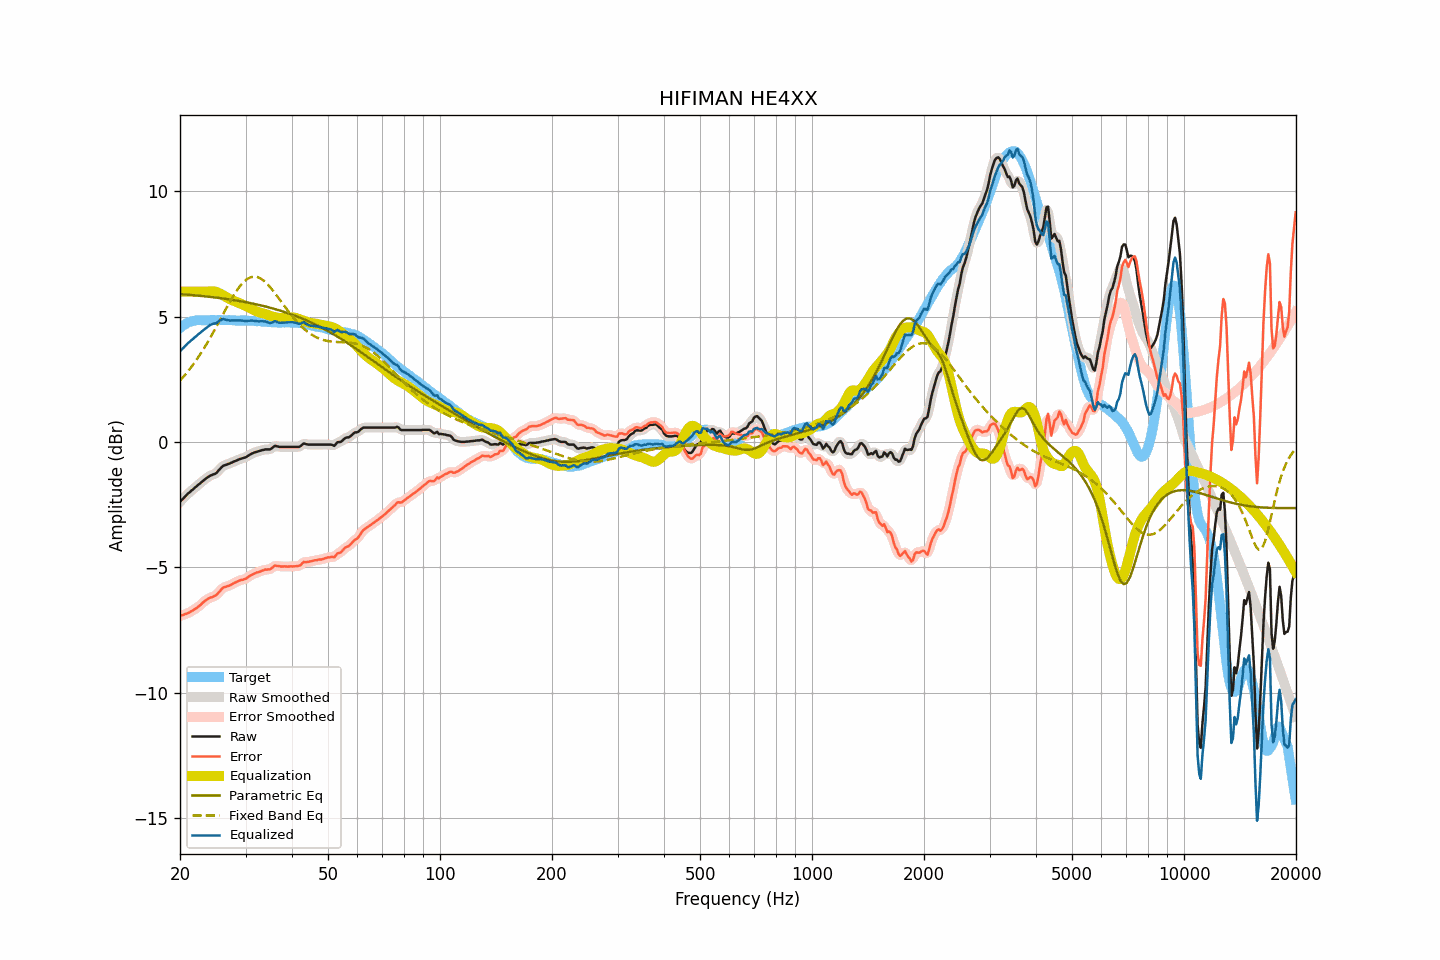

Source data for this figure (header and first rows):
frequency, raw, smoothed, error, error_smoothed, equalization, parametric_eq, fixed_band_eq, equalized_raw, equalized_smoothed, target
20.00, -2.38, -2.38, -6.93, -6.93, 6.00, 5.90, 2.45, 3.62, 3.62, 4.55
20.20, -2.31, -2.32, -6.91, -6.92, 6.00, 5.90, 2.52, 3.69, 3.68, 4.60
20.40, -2.25, -2.25, -6.90, -6.89, 6.00, 5.89, 2.59, 3.75, 3.75, 4.65
20.61, -2.19, -2.19, -6.86, -6.87, 6.00, 5.89, 2.67, 3.81, 3.81, 4.68
20.81, -2.12, -2.12, -6.85, -6.85, 6.00, 5.88, 2.74, 3.88, 3.88, 4.73
21.02, -2.05, -2.06, -6.82, -6.82, 6.00, 5.87, 2.82, 3.95, 3.94, 4.77
21.23, -2.00, -2.00, -6.79, -6.79, 6.00, 5.87, 2.90, 4.00, 4.00, 4.79
21.44, -1.94, -1.95, -6.75, -6.75, 6.00, 5.86, 2.99, 4.06, 4.05, 4.81
21.66, -1.90, -1.89, -6.72, -6.71, 6.00, 5.86, 3.07, 4.10, 4.11, 4.82
21.87, -1.83, -1.84, -6.67, -6.68, 6.00, 5.85, 3.16, 4.17, 4.16, 4.83
22.09, -1.78, -1.78, -6.64, -6.63, 6.00, 5.85, 3.25, 4.22, 4.22, 4.85
22.31, -1.72, -1.73, -6.59, -6.59, 6.00, 5.84, 3.35, 4.28, 4.27, 4.86
22.54, -1.68, -1.67, -6.54, -6.54, 6.00, 5.83, 3.44, 4.32, 4.33, 4.86
22.76, -1.62, -1.62, -6.49, -6.48, 6.00, 5.83, 3.54, 4.38, 4.38, 4.86
22.99, -1.56, -1.57, -6.42, -6.42, 6.00, 5.82, 3.64, 4.44, 4.43, 4.85
23.22, -1.51, -1.51, -6.36, -6.37, 6.00, 5.81, 3.74, 4.49, 4.49, 4.85
23.45, -1.46, -1.46, -6.31, -6.31, 6.00, 5.81, 3.85, 4.54, 4.54, 4.85
23.69, -1.42, -1.42, -6.27, -6.27, 6.00, 5.80, 3.96, 4.58, 4.58, 4.86
23.92, -1.37, -1.37, -6.23, -6.24, 6.00, 5.79, 4.07, 4.63, 4.63, 4.86
24.16, -1.33, -1.34, -6.20, -6.21, 6.01, 5.79, 4.18, 4.68, 4.67, 4.87
24.40, -1.31, -1.31, -6.19, -6.18, 6.01, 5.78, 4.29, 4.70, 4.70, 4.88
24.65, -1.28, -1.29, -6.15, -6.16, 6.01, 5.77, 4.41, 4.72, 4.72, 4.87
24.89, -1.26, -1.26, -6.13, -6.12, 5.99, 5.76, 4.52, 4.73, 4.74, 4.86
25.14, -1.21, -1.20, -6.08, -6.07, 5.97, 5.76, 4.64, 4.76, 4.77, 4.86
25.39, -1.13, -1.14, -6.01, -6.01, 5.95, 5.75, 4.76, 4.81, 4.81, 4.87
25.65, -1.06, -1.06, -5.94, -5.93, 5.92, 5.74, 4.88, 4.85, 4.85, 4.87
25.91, -1.00, -1.00, -5.86, -5.86, 5.88, 5.73, 5.00, 4.89, 4.88, 4.86
26.16, -0.94, -0.95, -5.80, -5.81, 5.85, 5.72, 5.12, 4.90, 4.89, 4.86
26.43, -0.92, -0.92, -5.78, -5.78, 5.81, 5.71, 5.24, 4.88, 4.89, 4.86
26.69, -0.90, -0.90, -5.76, -5.76, 5.77, 5.70, 5.36, 4.87, 4.87, 4.86
26.96, -0.87, -0.88, -5.74, -5.74, 5.73, 5.69, 5.47, 4.86, 4.85, 4.87
27.23, -0.85, -0.85, -5.72, -5.72, 5.70, 5.68, 5.59, 4.84, 4.85, 4.86
27.50, -0.82, -0.82, -5.69, -5.68, 5.67, 5.67, 5.70, 4.85, 4.85, 4.86
27.77, -0.79, -0.80, -5.65, -5.65, 5.65, 5.66, 5.81, 4.85, 4.85, 4.85
28.05, -0.76, -0.77, -5.61, -5.61, 5.62, 5.65, 5.91, 4.85, 4.85, 4.85
28.33, -0.74, -0.74, -5.58, -5.58, 5.59, 5.64, 6.01, 4.85, 4.85, 4.84
28.62, -0.71, -0.71, -5.55, -5.55, 5.56, 5.63, 6.10, 4.85, 4.85, 4.84
28.90, -0.68, -0.69, -5.53, -5.53, 5.54, 5.62, 6.19, 4.85, 4.85, 4.85
29.19, -0.66, -0.66, -5.50, -5.51, 5.51, 5.61, 6.27, 4.85, 4.85, 4.83
29.48, -0.64, -0.65, -5.50, -5.49, 5.48, 5.60, 6.34, 4.84, 4.84, 4.85
29.78, -0.62, -0.63, -5.47, -5.47, 5.46, 5.59, 6.41, 4.83, 4.83, 4.84
30.08, -0.60, -0.60, -5.45, -5.44, 5.43, 5.58, 6.46, 4.82, 4.83, 4.85
30.38, -0.57, -0.56, -5.40, -5.40, 5.40, 5.56, 6.51, 4.83, 4.83, 4.84
30.68, -0.52, -0.53, -5.36, -5.36, 5.36, 5.55, 6.54, 4.84, 4.84, 4.83
30.99, -0.48, -0.49, -5.32, -5.32, 5.33, 5.54, 6.57, 4.84, 4.84, 4.83
31.30, -0.45, -0.45, -5.29, -5.29, 5.29, 5.52, 6.59, 4.84, 4.84, 4.83
31.61, -0.42, -0.43, -5.25, -5.25, 5.26, 5.51, 6.60, 4.84, 4.83, 4.83
31.93, -0.40, -0.40, -5.23, -5.23, 5.23, 5.50, 6.59, 4.82, 4.82, 4.83
32.24, -0.38, -0.38, -5.20, -5.20, 5.20, 5.48, 6.58, 4.82, 4.82, 4.81
32.57, -0.36, -0.36, -5.19, -5.18, 5.18, 5.47, 6.55, 4.81, 4.81, 4.82
32.89, -0.34, -0.34, -5.16, -5.16, 5.16, 5.45, 6.53, 4.81, 4.81, 4.82
33.22, -0.32, -0.33, -5.13, -5.13, 5.14, 5.44, 6.48, 4.82, 4.81, 4.81
33.55, -0.31, -0.31, -5.12, -5.11, 5.12, 5.42, 6.44, 4.81, 4.81, 4.80
33.89, -0.29, -0.30, -5.08, -5.09, 5.11, 5.41, 6.38, 4.81, 4.81, 4.79
34.23, -0.29, -0.30, -5.09, -5.09, 5.08, 5.39, 6.32, 4.79, 4.78, 4.80
34.57, -0.29, -0.30, -5.08, -5.08, 5.06, 5.37, 6.25, 4.76, 4.76, 4.78
34.92, -0.29, -0.28, -5.08, -5.07, 5.03, 5.36, 6.18, 4.74, 4.75, 4.78
35.27, -0.26, -0.25, -5.03, -5.02, 5.01, 5.34, 6.10, 4.76, 4.76, 4.78
35.62, -0.20, -0.21, -4.98, -4.98, 4.99, 5.32, 6.02, 4.79, 4.79, 4.77
35.97, -0.15, -0.17, -4.92, -4.95, 4.98, 5.30, 5.94, 4.82, 4.80, 4.77
... 635 more rows
